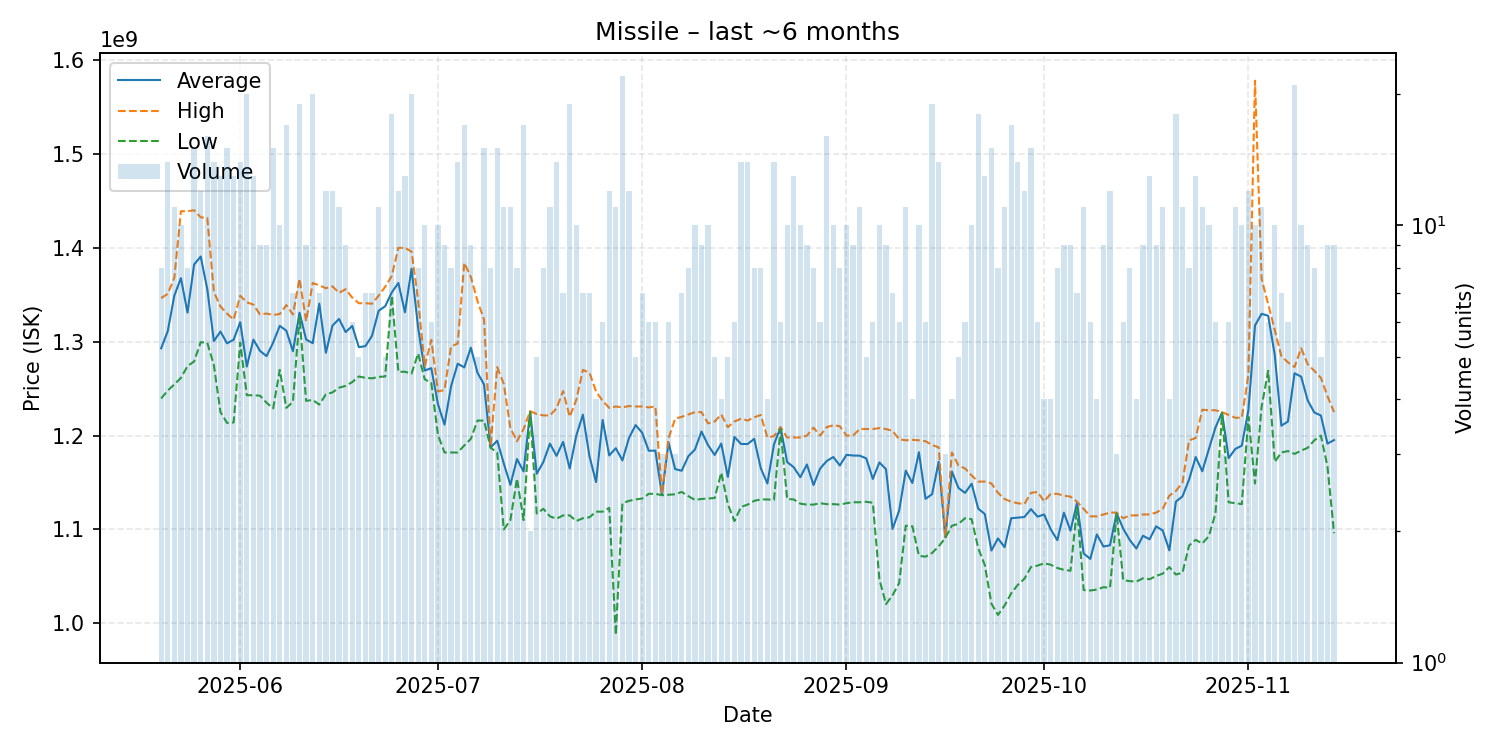

Source data for this figure (header and first rows):
date, average, highest, lowest, order_count, volume
2025-05-20, 1293000000, 1346500000, 1239500000, 8, 8
2025-05-21, 1311142857, 1351000000, 1248000000, 14, 14
2025-05-22, 1349090909, 1368000000, 1254500000, 11, 11
2025-05-23, 1367700000, 1439000000, 1261500000, 10, 10
2025-05-24, 1331000000, 1439000000, 1274000000, 8, 8
2025-05-25, 1382200000, 1440000000, 1279000000, 15, 15
2025-05-26, 1390750000, 1432500000, 1299500000, 12, 12
2025-05-27, 1356062500, 1432000000, 1299000000, 16, 16
2025-05-28, 1300642857, 1353000000, 1275000000, 14, 14
2025-05-29, 1310846154, 1337500000, 1225000000, 12, 13
2025-05-30, 1298266667, 1330000000, 1213500000, 15, 15
2025-05-31, 1302153846, 1323500000, 1214000000, 13, 13
2025-06-01, 1320785714, 1349000000, 1299000000, 14, 14
2025-06-02, 1273525000, 1342000000, 1243000000, 20, 20
2025-06-03, 1302230769, 1339500000, 1243000000, 13, 13
2025-06-04, 1290222222, 1329000000, 1242500000, 9, 9
2025-06-05, 1284666667, 1330000000, 1235000000, 9, 9
2025-06-06, 1299066667, 1328500000, 1229000000, 13, 15
2025-06-07, 1316900000, 1329500000, 1270000000, 10, 10
2025-06-08, 1311705882, 1339000000, 1229500000, 16, 17
2025-06-09, 1289857143, 1329000000, 1236000000, 7, 7
2025-06-10, 1330894737, 1367000000, 1326500000, 19, 19
2025-06-11, 1302333333, 1322000000, 1237000000, 9, 9
2025-06-12, 1298450000, 1362500000, 1238000000, 20, 20
2025-06-13, 1340571429, 1360000000, 1233000000, 7, 7
2025-06-14, 1288250000, 1357000000, 1244000000, 12, 12
2025-06-15, 1317166667, 1359000000, 1246000000, 12, 12
2025-06-16, 1324272727, 1352000000, 1251000000, 11, 11
2025-06-17, 1310222222, 1356000000, 1253000000, 9, 9
2025-06-18, 1316833333, 1347000000, 1257000000, 6, 6
2025-06-19, 1294200000, 1341000000, 1263000000, 5, 5
2025-06-20, 1295285714, 1341000000, 1261500000, 7, 7
2025-06-21, 1306285714, 1340500000, 1261000000, 7, 7
2025-06-22, 1332909091, 1349000000, 1262500000, 11, 11
2025-06-23, 1337800000, 1358500000, 1263000000, 5, 5
2025-06-24, 1352500000, 1370000000, 1349000000, 16, 18
2025-06-25, 1362583333, 1400000000, 1268000000, 12, 12
2025-06-26, 1331307692, 1400000000, 1268000000, 13, 13
2025-06-27, 1377750000, 1396000000, 1266000000, 12, 20
2025-06-28, 1314750000, 1344000000, 1287500000, 8, 8
2025-06-29, 1269300000, 1274000000, 1260000000, 10, 10
2025-06-30, 1271833333, 1302000000, 1256000000, 6, 6
2025-07-01, 1233700000, 1247000000, 1201000000, 10, 10
2025-07-02, 1211666667, 1248500000, 1182000000, 9, 9
2025-07-03, 1252625000, 1295000000, 1182000000, 8, 8
2025-07-04, 1276571429, 1298000000, 1182000000, 14, 14
2025-07-05, 1272617647, 1384000000, 1189500000, 17, 17
2025-07-06, 1293666667, 1369000000, 1196500000, 9, 9
2025-07-07, 1267000000, 1343500000, 1216000000, 5, 5
2025-07-08, 1254466667, 1323500000, 1216000000, 14, 15
2025-07-09, 1187375000, 1188000000, 1187000000, 7, 8
2025-07-10, 1194533333, 1273000000, 1182000000, 15, 15
2025-07-11, 1170272727, 1255000000, 1100000000, 11, 11
2025-07-12, 1147545455, 1208000000, 1110000000, 11, 11
2025-07-13, 1175000000, 1194000000, 1154000000, 8, 8
2025-07-14, 1161876471, 1207000000, 1110000000, 17, 17
2025-07-15, 1225500000, 1226000000, 1225000000, 2, 2
2025-07-16, 1159400000, 1223000000, 1117000000, 5, 5
2025-07-17, 1171875000, 1221500000, 1122000000, 8, 8
2025-07-18, 1191454545, 1221500000, 1114000000, 11, 11
... 119 more rows
